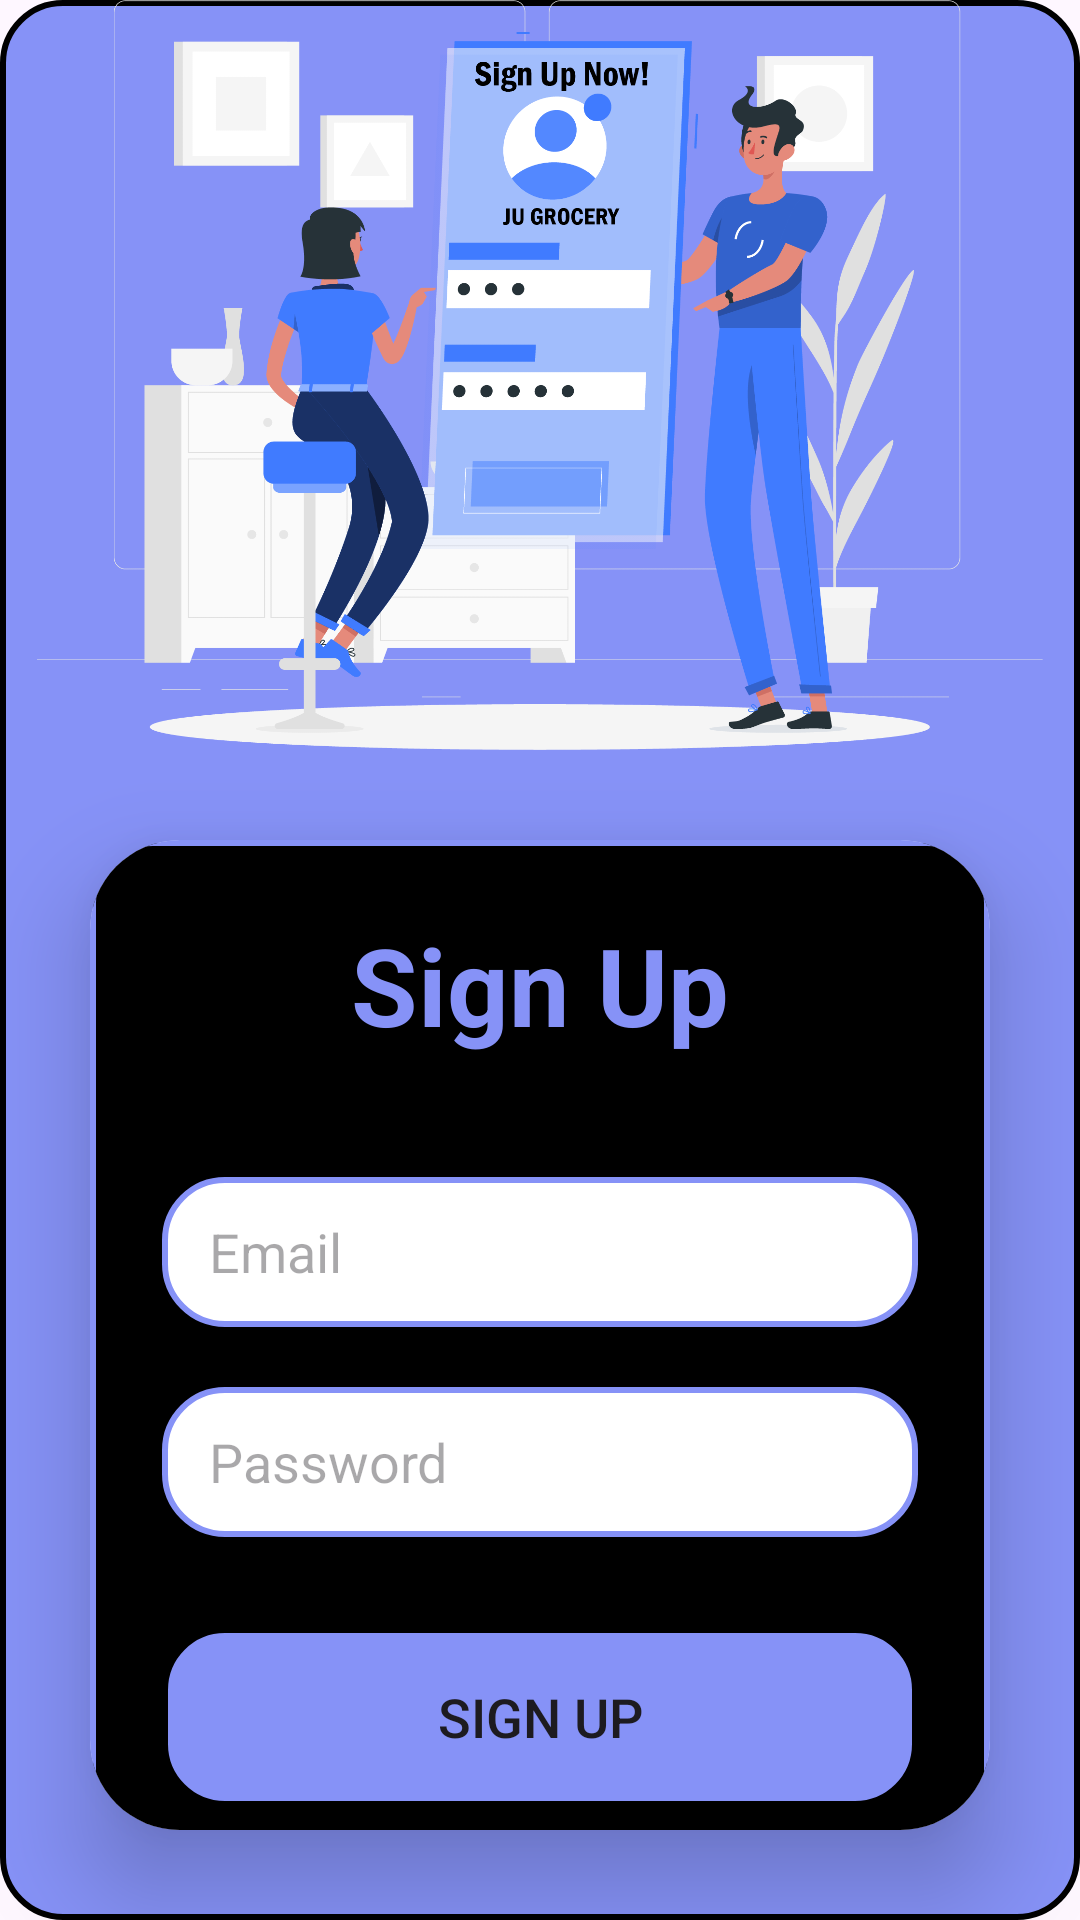

Here is an Android app screen rendered from its layout file. Give the layout XML and the strings, colors and styles it references.
<!-- AndroidManifest.xml: application theme Theme.JUGROCERY -->
<!-- res/layout/activity_register.xml -->
<?xml version="1.0" encoding="utf-8"?>
<LinearLayout
    xmlns:android="http://schemas.android.com/apk/res/android"
    xmlns:app="http://schemas.android.com/apk/res-auto"
    xmlns:tools="http://schemas.android.com/tools"
    android:layout_width="match_parent"
    android:layout_height="match_parent"
    android:orientation="vertical"
    android:gravity="center"
    android:background="@drawable/lavender_round"
    tools:context=".Register">

    <ViewFlipper
        android:layout_width="match_parent"
        android:layout_height="250dp"
        android:autoStart="true"
        android:flipInterval="2000"
        android:inAnimation="@android:anim/slide_in_left"
        android:outAnimation="@android:anim/slide_out_right">


        <ImageView
            android:id="@+id/imageView7"
            android:layout_width="wrap_content"
            android:layout_height="wrap_content"
            app:srcCompat="@drawable/signup" />

        <ImageView
            android:id="@+id/imageView8"
            android:layout_width="wrap_content"
            android:layout_height="wrap_content"
            app:srcCompat="@drawable/trolly1" />
    </ViewFlipper>


    <androidx.cardview.widget.CardView
        android:layout_width="match_parent"
        android:layout_height="wrap_content"
        android:layout_margin="30dp"
        app:cardCornerRadius="30dp"
        app:cardElevation="20dp">

        <LinearLayout
            android:layout_width="match_parent"
            android:layout_height="447dp"
            android:layout_gravity="center_horizontal"
            android:background="@drawable/custom_edittext"
            android:orientation="vertical"
            android:padding="24dp">

            <TextView
                android:layout_width="match_parent"
                android:layout_height="wrap_content"
                android:text="Sign Up"
                android:textAlignment="center"
                android:textColor="@color/lavender"
                android:textSize="36sp"
                android:textStyle="bold" />

            <EditText
                android:id="@+id/signup_email"
                android:layout_width="match_parent"
                android:layout_height="50dp"
                android:layout_marginTop="40dp"
                android:background="@drawable/white_box"
                android:drawableLeft="@drawable/white_box"
                android:drawablePadding="8dp"
                android:hint="Email"
                android:padding="8dp"
                android:textColor="@color/black" />

            <EditText
                android:id="@+id/signup_password"
                android:layout_width="match_parent"
                android:layout_height="50dp"
                android:layout_marginTop="20dp"
                android:background="@drawable/white_box"
                android:drawableLeft="@drawable/white_box"
                android:drawablePadding="8dp"
                android:hint="Password"
                android:padding="8dp"
                android:textColor="@color/black" />

            <Button
                android:id="@+id/signup_button"
                android:layout_width="match_parent"
                android:layout_height="60dp"
                android:layout_marginTop="30dp"
                android:background="@drawable/lavender_round"
                android:text="Sign Up"
                android:textSize="18sp"
                app:cornerRadius="20dp" />

            <TextView
                android:id="@+id/loginRedirectText"
                android:layout_width="wrap_content"
                android:layout_height="wrap_content"
                android:layout_gravity="center"
                android:layout_marginTop="10dp"
                android:padding="8dp"
                android:text="Already an user? Login"
                android:textColor="@color/lavender"
                android:textSize="18sp" />

        </LinearLayout>

    </androidx.cardview.widget.CardView>

</LinearLayout>
<!-- resources referenced by this layout -->
<resources>
  <color name="black">#FF000000</color>
  <color name="lavender">#8692F7</color>
  <!-- drawable custom_edittext (drawable) -->
  <?xml version="1.0" encoding="utf-8"?>
  <shape xmlns:android="http://schemas.android.com/apk/res/android"
      android:shape="rectangle">
      <corners
          android:radius="20dp"/>
      <stroke
          android:color="@color/lavender"
          android:width="2dp"/>
      <solid
          android:color="@color/black"
          />
  </shape>
  <!-- drawable lavender_round (drawable) -->
  <?xml version="1.0" encoding="utf-8"?>
  <shape xmlns:android="http://schemas.android.com/apk/res/android"
      android:shape="rectangle">
      <corners
          android:radius="20dp"/>
      <stroke
          android:color="@color/black"
          android:width="2dp"/>
      <solid
          android:color="@color/lavender"
          />
  </shape>
  <!-- drawable signup: png bitmap (drawable, 143517 bytes) -->
  <!-- drawable trolly1: png bitmap (drawable, 393966 bytes) -->
  <!-- drawable white_box (drawable) -->
  <?xml version="1.0" encoding="utf-8"?>
  <shape xmlns:android="http://schemas.android.com/apk/res/android"
      android:shape="rectangle">
      <corners
          android:radius="20dp"/>
      <stroke
          android:color="@color/lavender"
          android:width="2dp"/>
      <solid
          android:color="@color/white"
          />
  
  </shape>
  <style name="Theme.JUGROCERY" parent="Base.Theme.JUGROCERY" />
  <color name="white">#FFFFFFFF</color>
  <style name="Base.Theme.JUGROCERY" parent="Theme.Material3.DayNight.NoActionBar">
          
          
      </style>
</resources>
